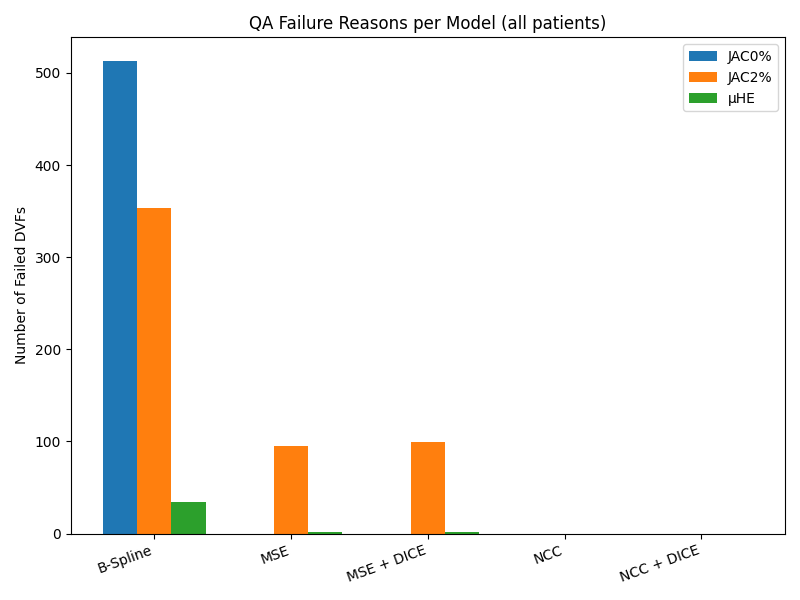

The data file committed next to this chart (first rows):
Model, JAC0%, JAC2%, μHE, Total DVFs
B-Spline, 513, 353, 34, 1908
MSE, 0, 95, 2, 1908
MSE + DICE, 0, 99, 2, 1908
NCC, 0, 0, 0, 1908
NCC + DICE, 0, 0, 0, 1908
